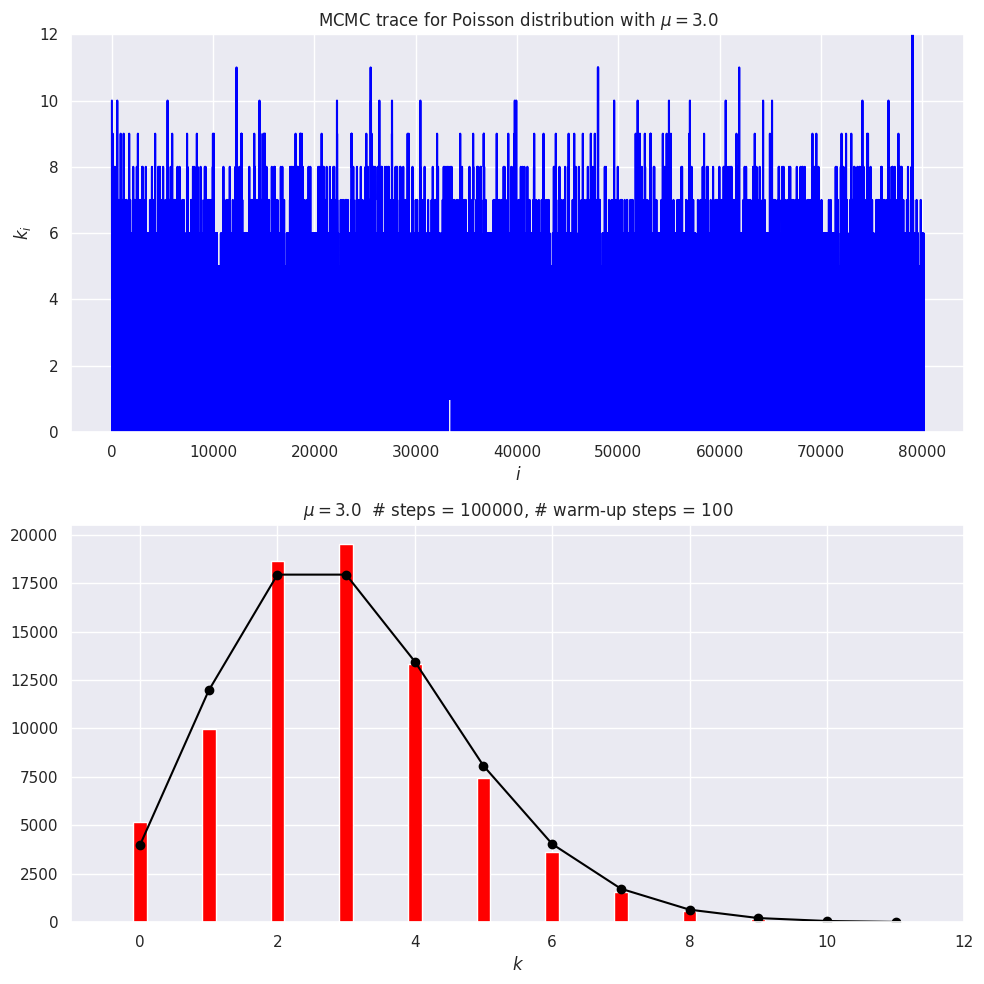

Reproduce this figure in Python.
#!/usr/bin/env python
# coding: utf-8

# # Metropolis-Hasting MCMC sampling of a Poisson distribution 
# 
# This notebook was adapted from Example 1, section 12.2 in Gregory's *Bayesian Logical Data Analysis for the Physical Sciences*.

# The Poisson discrete random variable from scipy.stats is defined by (see [documentation](https://docs.scipy.org/doc/scipy/reference/generated/scipy.stats.poisson.html))
# 
# $$
# p(k|\mu) = \frac{\mu^k e^{-\mu}}{k!} \quad \mbox{for }k\geq 0 \;.
# $$
# 
# where $k$ is an integer and $\mu$ is called the shape parameter. The mean and variance of this distribution are both equal to $\mu$. (Note: Gregory uses a different notation, but we'll stay consistent with scipy.stats.)

# By "sampling a Poisson distribution" we mean we will obtain a set of $k$ values: $\{k_1, k_2, k_3, \ldots\}$ that follow this distribution.  That is, for a particular $k_i$, the probability to get that value should be what we get by evaluating $p(k_i|\mu)$. We know we've succeeded if we make a histogram of our set of $k_i$s and it looks like $p(k|\mu)$ (scaled to line up or else our histogram needs to be normalized to one).
# 
# The method we'll use is generically called Markov chain Monte Carlo or MCMC.  A Markov chain starts with some initial value, and then each successive value is generated from the previous one.  But it is not deterministic: when the new value is chosen, there is a random number involved.  The particular version of MCMC used here is called Metropolis-Hasting. You may be familiar with this from a statistical mechanics class, where it is typically applied to the Ising model.

# We'll do the Metropolis-Hasting sampling as follows:
# 1. Choose an initial $k$ (call it $k_0$), having already fixed $\mu$.
# 2. Given $k_i$, sample a uniform random number $x$ from 0 to 1 (so $x \sim U(0,1)$) and propose $k' = k_i + 1$ if the $x > 0.5$, otherwise propose $k' = k_i - 1$.
# 3. Compute the Metropolis ratio $r = p(k'|\mu)\, /\, p(k_i|\mu)$ using the discrete Poisson distribution.
# 4. Given another uniform random number $y \sim U(0,1)$, $k_{i+1} = k'$ if $y \leq r$, else $k_{i+1} = k_i$ (i.e., keep the same value for the next $k$).
# 5. Repeat 2.-4. until you think you have enough samples of $k$.
# 6. When graphing the posterior or calculating averages, skip the first values until the sampling has equilibrated (this is generally called the "burn-in" or "warm-up").
# 
# In practice we'll carry this out by generating all our uniform random numbers at the beginning using `scipy.stats.uniform.rvs`.

# In[1]:


get_ipython().run_line_magic('matplotlib', 'inline')

import numpy as np
from math import factorial

# We'll get our uniform distributions from stats, but there are other ways.
import scipy.stats as stats  

import matplotlib.pyplot as plt
import seaborn; seaborn.set() # for nicer plot formatting


# In[2]:


def poisson(k, mu):
    """
    Returns a Poisson distribution value for k with mean mu
    """
    return mu**k * np.exp(-mu) / factorial(k) 


# In the following we have the steps 1-6 defined above marked in the code. *Step through the implementation and ask questions about what you don't understand.*

# In[6]:


# 1. Set mu and k0
mu = 3.
k0 = 10    

num_steps = 100000  # number of MCMC steps we'll take
# generate the two sets of uniform random numbers we'll need for 2. and 4.
uniform_1 = stats.uniform.rvs(size=num_steps)  
uniform_2 = stats.uniform.rvs(size=num_steps)

k_array = np.zeros(num_steps, dtype=int)
k_array[0] = k0

# 5. Loop through steps 2-4
index = 0
skipped = 0
for i in range(num_steps-1):  # num_steps-1 so k_array[i+1] is always defined
    # 2. Propose a step
    k_now = k_array[index]
    if uniform_1[i] > 0.5:
        kp = k_now + 1          # step to the right
    else:
        kp = max(0, k_now - 1)  # step to the left, but don't go below zero
    
    # 3. Calculate Metropolis ratio
    metropolis_r = poisson(kp, mu) / poisson(k_now, mu)
    # 4. Accept or reject
    if uniform_2[i] <= metropolis_r:
        k_array[index+1] = kp
        index += 1
    else:
        #k_array[index+1] = k_now
        #index += 1
        skipped += 1
        pass

# 6. Choose how many steps to skip
warm_up_steps = 100

# Set up for side-by-side plots
fig = plt.figure(figsize=(10,10))

# Plot the trace (that means k_i for i=0 to num_steps)
ax_trace = fig.add_subplot(2, 1, 1)    
ax_trace.plot(range(num_steps-skipped), k_array[:-skipped], color='blue')
ax_trace.set_ylim(0, 12)
ax_trace.set_xlabel(r'$i$')
ax_trace.set_ylabel(r'$k_i$')
trace_title = rf'MCMC trace for Poisson distribution with $\mu = ${mu:.1f}'
ax_trace.set_title(trace_title)

# Plot the Poisson distribution
ax_plot = fig.add_subplot(2, 1, 2)
bin_num = 12
n_pts = range(bin_num)
    
# Scale exact result to the histogram, accounting for warm_up_steps    
poisson_pts = [(num_steps - warm_up_steps - skipped) * poisson(n, mu) for n in n_pts]     
    
# Plot the exact distribution    
ax_plot.plot(n_pts, poisson_pts, marker='o', color='black') 
# Histogram k_i beyond the warm-up period
ax_plot.hist(k_array[warm_up_steps:-skipped], bins=n_pts,
             align='left', rwidth=0.2, color='red')
ax_plot.set_xlim(-1, bin_num)
ax_plot.set_xlabel(r'$k$')
plot_title = rf'$\mu = ${mu:.1f}  # steps = {num_steps:d},'                + f' # warm-up steps = {warm_up_steps:d}'
ax_plot.set_title(plot_title)

fig.tight_layout()

print(f'skipped {skipped:d} steps')


# In[ ]:





# *What do you observe about these plots?*

# In[4]:


# Check the mean and standard deviations from the samples against exac
print(f' MCMC mean = {np.mean(k_array[warm_up_steps:-skipped]):.2f}')
print(f'Exact mean = {stats.poisson.mean(mu=mu):.2f}')
print(f'   MCMC sd = {np.std(k_array[warm_up_steps:-skipped]):.2f}')
print(f'  Exact sd = {stats.poisson.std(mu=mu):.2f}')      


# *How do you expect the accuracy of the estimate of the mean scales with the number of points? How would you test it?* 
# 
# *Record values of the MCMC mean for `num_steps` = 1000, 4000, and 16000, running each 10-20 times.  Explain what you find.* 
# 
# *Calculate the mean and standard deviations of the means you found (using `np.mean()` and `np.std()`.  Explain your results.*
# 
# *Predict what you will find from 10 runs at `num_steps` = 100,000.  What did you actually find?*

# In[5]:


# Sample results with 1000, 4000, 16000, 100000 

mean1000 = np.array([3.18, 2.83, 3.45, 2.78, 2.51, 2.81, 2.99, 3.29, 3.19, 3.46])
print(f'1000 [10]:  {np.mean(mean1000):.2f} +/- {np.std(mean1000):.2f}')
mean1000b = np.array([2.86, 3.20, 3.13, 2.79, 3.04, 3.17, 2.93, 2.95, 2.80, 2.73])
print(f'1000 [10]:  {np.mean(mean1000b):.2f} +/- {np.std(mean1000b):.2f}')
mean1000c = np.concatenate([mean1000, mean1000b])
print(f'1000 [20]:  {np.mean(mean1000c):.2f} +/- {np.std(mean1000c):.2f}')

print(' ')

mean4000 = np.array([3.05, 3.07, 2.90, 3.10, 3.04, 3.02, 3.06, 3.04, 2.99, 3.18])
print(f'4000 [10]:  {np.mean(mean4000):.2f} +/- {np.std(mean4000):.2f}')
mean4000b = np.array([3.04, 2.91, 3.02, 3.00, 2.87, 2.92, 2.76, 3.17, 3.01, 3.04])
print(f'4000 [10]:  {np.mean(mean4000b):.2f} +/- {np.std(mean4000b):.2f}')
mean4000c = np.concatenate([mean4000, mean4000b])
print(f'4000 [20]:  {np.mean(mean4000c):.2f} +/- {np.std(mean4000c):.2f}')

print(' ')

mean16000 = np.array([3.08, 3.01, 3.04, 2.93, 3.11, 2.98, 3.05, 3.12, 3.04, 3.08])
print(f'16000 [10]:  {np.mean(mean16000):.2f} +/- {np.std(mean16000):.2f}')
mean16000b = np.array([3.05, 2.98, 2.99, 2.89, 3.04, 3.11, 2.90, 2.92, 2.94, 2.98])
print(f'16000 [10]:  {np.mean(mean16000b):.2f} +/- {np.std(mean16000b):.2f}')
mean16000c = np.concatenate([mean16000, mean16000b])
print(f'16000 [20]:  {np.mean(mean16000c):.2f} +/- {np.std(mean16000c):.2f}')

print(' ')

mean100000 = np.array([3.00, 3.02, 2.95, 3.01, 3.00, 3.00, 2.99, 3.00, 2.94, 2.99])
print(f'100000 [10]:  {np.mean(mean100000):.3f} +/- {np.std(mean100000):.3f}')
mean100000b = np.array([3.03, 3.01, 3.01, 3.01, 2.99, 3.01, 2.99, 3.01, 2.99, 3.00])
print(f'100000 [10]:  {np.mean(mean100000b):.3f} +/- {np.std(mean100000b):.3f}')
mean100000c = np.concatenate([mean100000, mean100000b])
print(f'100000 [20]:  {np.mean(mean100000c):.3f} +/- {np.std(mean100000c):.3f}')

# Should have kept 3 digits for 100000 runs
# Basically we see the 1/np.sqrt(N) improvement in the standard deviation
#  of the predictions for the mean.

